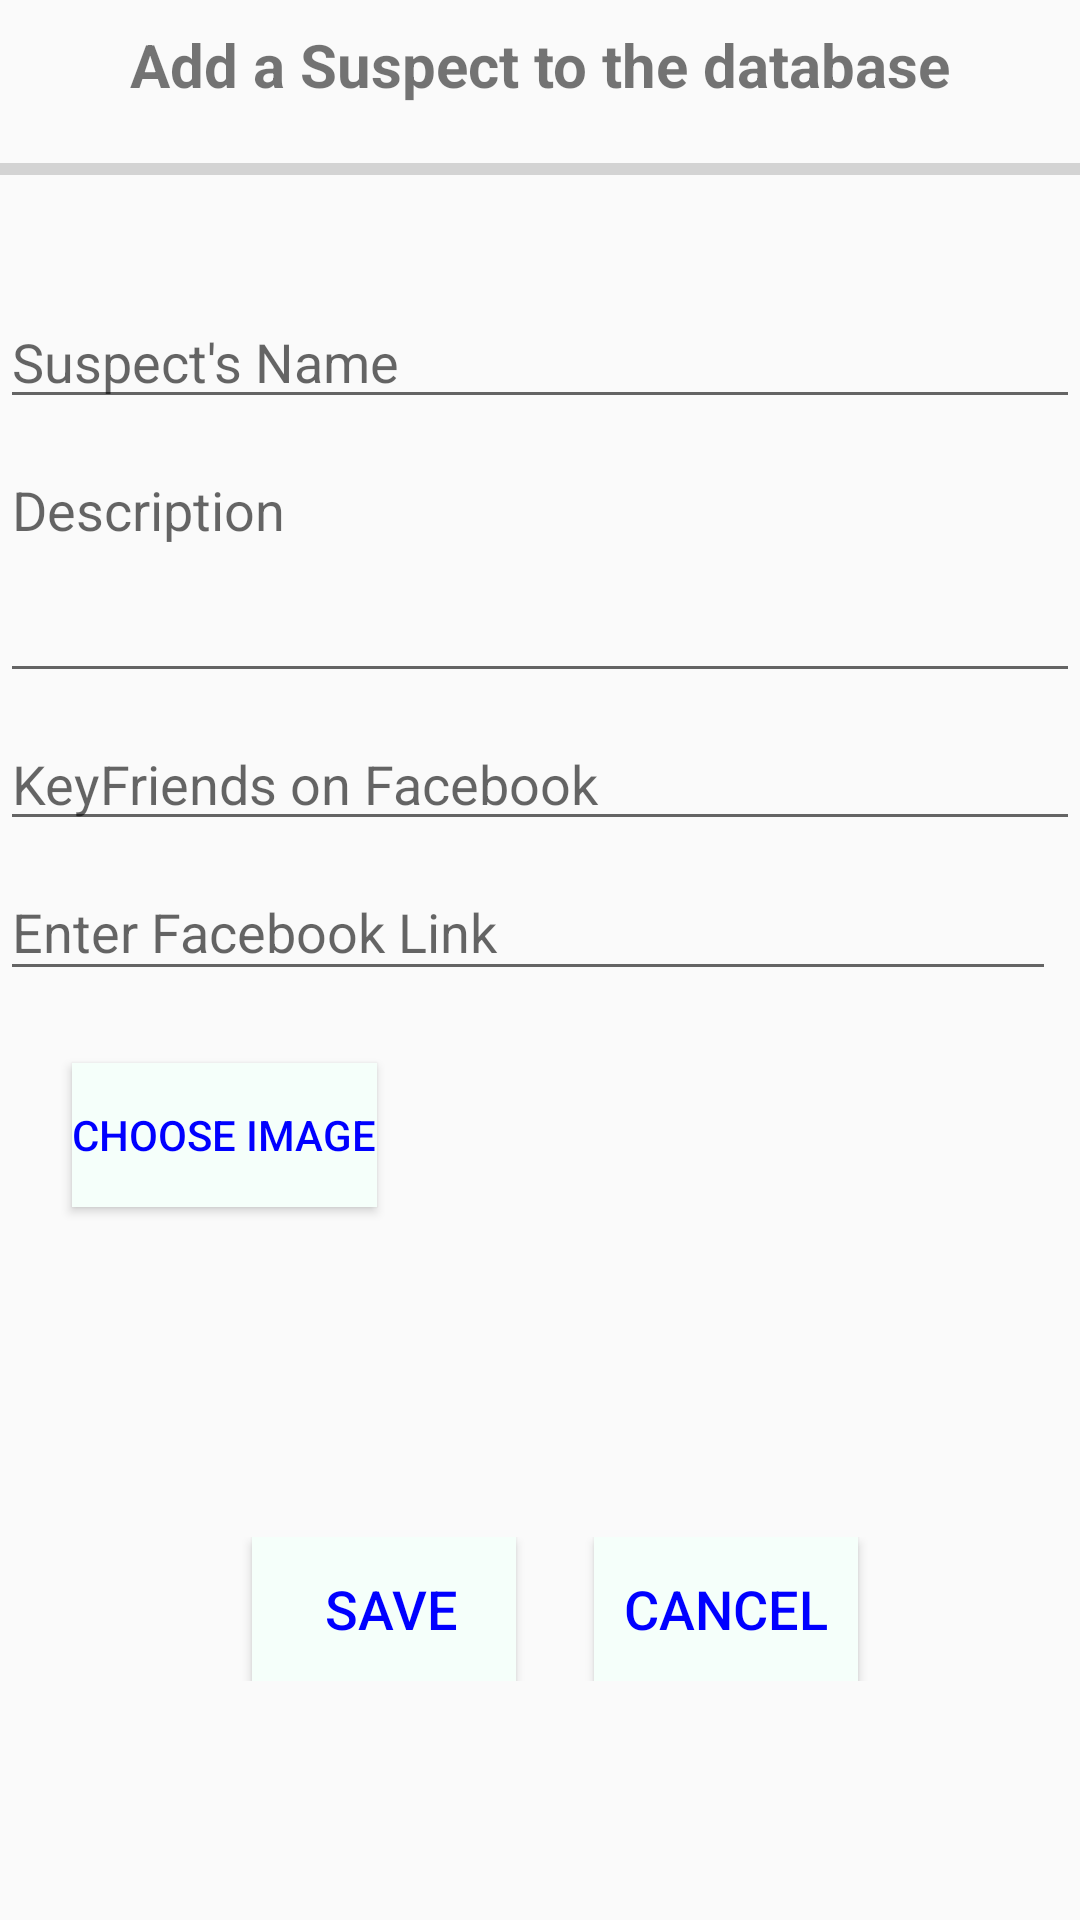

Android layout source for this screen:
<!-- AndroidManifest.xml: application theme AppTheme -->
<!-- res/layout/activity_upload.xml -->
<?xml version="1.0" encoding="utf-8"?>
<android.support.constraint.ConstraintLayout
    xmlns:android="http://schemas.android.com/apk/res/android"
    xmlns:app="http://schemas.android.com/apk/res-auto"
    xmlns:tools="http://schemas.android.com/tools"
    android:layout_width="match_parent"
    android:layout_height="match_parent"
    android:orientation="vertical"
    tools:context=".View.UploadActivity">

    <ScrollView
        android:layout_width="match_parent"
        android:layout_height="match_parent"
        app:layout_constraintBottom_toBottomOf="parent"
        app:layout_constraintEnd_toEndOf="parent"
        app:layout_constraintHorizontal_bias="1.0"
        app:layout_constraintStart_toStartOf="parent"
        app:layout_constraintTop_toTopOf="parent"
        app:layout_constraintVertical_bias="0.0">

        <android.support.constraint.ConstraintLayout
            android:layout_width="match_parent"
            android:layout_height="wrap_content"
            android:orientation="vertical">

            <ProgressBar
                android:id="@+id/progress_bar"
                style="@style/Widget.AppCompat.ProgressBar.Horizontal"
                android:layout_width="match_parent"
                android:layout_height="52dp"
                android:layout_marginTop="-5dp"
                app:layout_constraintEnd_toEndOf="parent"
                app:layout_constraintStart_toStartOf="parent"
                app:layout_constraintTop_toBottomOf="@+id/headerTextView" />

            <TextView
                android:id="@+id/headerTextView"
                android:layout_width="match_parent"
                android:layout_height="wrap_content"
                android:layout_marginStart="8dp"
                android:layout_marginTop="8dp"
                android:layout_marginEnd="8dp"
                android:gravity="center"
                android:text="@string/add_a_suspect_to_the_database4"
                android:textSize="20sp"
                android:textStyle="bold"
                app:layout_constraintEnd_toEndOf="parent"
                app:layout_constraintStart_toStartOf="parent"
                app:layout_constraintTop_toTopOf="parent" />

            <EditText
                android:id="@+id/nameEditText"
                android:layout_width="match_parent"
                android:layout_height="wrap_content"

                android:layout_marginTop="16dp"
                android:layout_marginBottom="8dp"
                android:hint="@string/suspect_s_name3"
                android:inputType="text"
                app:layout_constraintBottom_toTopOf="@+id/descriptionEditText"
                app:layout_constraintEnd_toEndOf="@+id/descriptionEditText"
                app:layout_constraintStart_toStartOf="@+id/descriptionEditText"
                app:layout_constraintTop_toBottomOf="@+id/progress_bar" />

            <EditText
                android:id="@+id/descriptionEditText"
                android:layout_width="match_parent"
                android:layout_height="wrap_content"
                android:layout_marginTop="8dp"
                android:ems="10"
                android:minLines="3"
                android:gravity="start|top"
                android:hint="@string/description4"
                android:inputType="textMultiLine"
                app:layout_constraintEnd_toEndOf="parent"
                app:layout_constraintHorizontal_bias="0.0"
                app:layout_constraintStart_toStartOf="parent"
                app:layout_constraintTop_toBottomOf="@+id/nameEditText" />


            <EditText
                android:id="@+id/ETKeyFriends"
                android:layout_width="match_parent"
                android:layout_height="wrap_content"
                android:layout_marginTop="8dp"
                android:ems="10"
                android:gravity="start|top"
                android:hint="@string/keyfriends_on_facebook3"
                android:inputType="textMultiLine"
                app:layout_constraintEnd_toEndOf="@+id/descriptionEditText"
                app:layout_constraintStart_toStartOf="@+id/descriptionEditText"
                app:layout_constraintTop_toBottomOf="@+id/descriptionEditText" />

            <EditText
                android:id="@+id/ETLink"
                android:layout_width="match_parent"
                android:layout_height="42dp"
                android:layout_marginTop="8dp"
                android:layout_marginEnd="8dp"
                android:ems="10"
                android:gravity="start|top"
                android:hint="@string/enter_facebook_link3"
                android:inputType="textMultiLine"
                app:layout_constraintBottom_toTopOf="@+id/constraintLayout"
                app:layout_constraintEnd_toEndOf="@+id/ETKeyFriends"
                app:layout_constraintHorizontal_bias="1.0"
                app:layout_constraintStart_toStartOf="@+id/ETKeyFriends"
                app:layout_constraintTop_toBottomOf="@+id/ETKeyFriends" />


            <android.support.constraint.ConstraintLayout
                android:id="@+id/constraintLayout"
                android:layout_width="match_parent"

                android:layout_height="wrap_content"
                android:layout_marginTop="8dp"
                android:layout_marginEnd="8dp"
                android:gravity="center"
                android:orientation="horizontal"
                app:layout_constraintBottom_toTopOf="@+id/constraintLayout2"
                app:layout_constraintEnd_toEndOf="@+id/descriptionEditText"
                app:layout_constraintHorizontal_bias="0.0"
                app:layout_constraintStart_toStartOf="@+id/descriptionEditText"
                app:layout_constraintTop_toBottomOf="@+id/ETLink">

                <Button
                    android:id="@+id/button_choose_image"
                    android:layout_width="wrap_content"
                    android:layout_height="wrap_content"
                    android:layout_marginStart="24dp"
                    android:layout_marginTop="16dp"
                    android:elevation="16dp"
                    android:background="@color/mint_white"
                    android:text="@string/choose_image3"
                    android:textColor="@color/Bluekabisa"
                    app:layout_constraintStart_toStartOf="parent"
                    app:layout_constraintTop_toTopOf="@+id/chosenImageView" />

                <ImageView
                    android:id="@+id/chosenImageView"
                    android:layout_width="150dp"
                    android:layout_height="150dp"
                    android:layout_marginStart="8dp"
                    android:layout_marginEnd="16dp"
                    app:layout_constraintEnd_toEndOf="parent"
                    app:layout_constraintHorizontal_bias="0.074"
                    app:layout_constraintStart_toEndOf="@+id/button_choose_image"
                    app:layout_constraintTop_toTopOf="parent" />
            </android.support.constraint.ConstraintLayout>

            <android.support.constraint.ConstraintLayout
                android:id="@+id/constraintLayout2"
                android:layout_width="match_parent"
                android:layout_height="wrap_content"
                android:layout_marginTop="24dp"
                android:gravity="center"
                android:orientation="horizontal"
                app:layout_constraintTop_toBottomOf="@+id/constraintLayout"
                tools:layout_editor_absoluteX="16dp">

                <Button
                    android:id="@+id/uploadBtn"
                    android:layout_width="wrap_content"
                    android:layout_height="wrap_content"
                    android:layout_gravity="center"
                    android:layout_marginStart="84dp"
                    android:background="@color/mint_white"
                    android:elevation="16dp"
                    android:gravity="center"
                    android:paddingStart="5dp"
                    android:text="@string/save0"
                    android:textColor="@color/Bluekabisa"
                    android:textSize="18sp"
                    app:layout_constraintStart_toStartOf="parent"
                    tools:layout_editor_absoluteY="0dp" />

                <Button
                    android:id="@+id/CancelBtn"
                    android:layout_width="wrap_content"
                    android:layout_height="wrap_content"
                    android:layout_gravity="center"
                    android:layout_marginStart="16dp"
                    android:layout_marginEnd="64dp"
                    android:background="@color/mint_white"
                    android:elevation="16dp"
                    android:gravity="center"
                    android:text="@string/cancel5"
                    android:textColor="@color/Bluekabisa"
                    android:textSize="18sp"
                    app:layout_constraintEnd_toEndOf="parent"
                    app:layout_constraintStart_toEndOf="@+id/uploadBtn"
                    tools:layout_editor_absoluteY="0dp" />

            </android.support.constraint.ConstraintLayout>




        </android.support.constraint.ConstraintLayout>


    </ScrollView>


</android.support.constraint.ConstraintLayout>
<!-- resources referenced by this layout -->
<resources>
  <color name="Bluekabisa">#0000FF</color>
  <color name="mint_white">#F5FFFA</color>
  <string name="add_a_suspect_to_the_database4">Add a Suspect to the database</string>
  <string name="cancel5">CANCEL</string>
  <string name="choose_image3">Choose Image</string>
  <string name="description4">Description</string>
  <string name="enter_facebook_link3">Enter Facebook Link</string>
  <string name="keyfriends_on_facebook3">KeyFriends on Facebook</string>
  <string name="save0">SAVE</string>
  <string name="suspect_s_name3">Suspect\'s Name</string>
  <style name="AppTheme" parent="Theme.AppCompat.Light.DarkActionBar">
          
          <item name="colorPrimary">@color/colorPrimary</item>
          <item name="colorPrimaryDark">@color/colorPrimaryDark</item>
          <item name="colorAccent">@color/colorAccent</item>
      </style>
  <color name="colorPrimary">#2D3E87</color>
  <color name="colorPrimaryDark">#22326C</color>
  <color name="colorAccent">#D81B60</color>
</resources>
